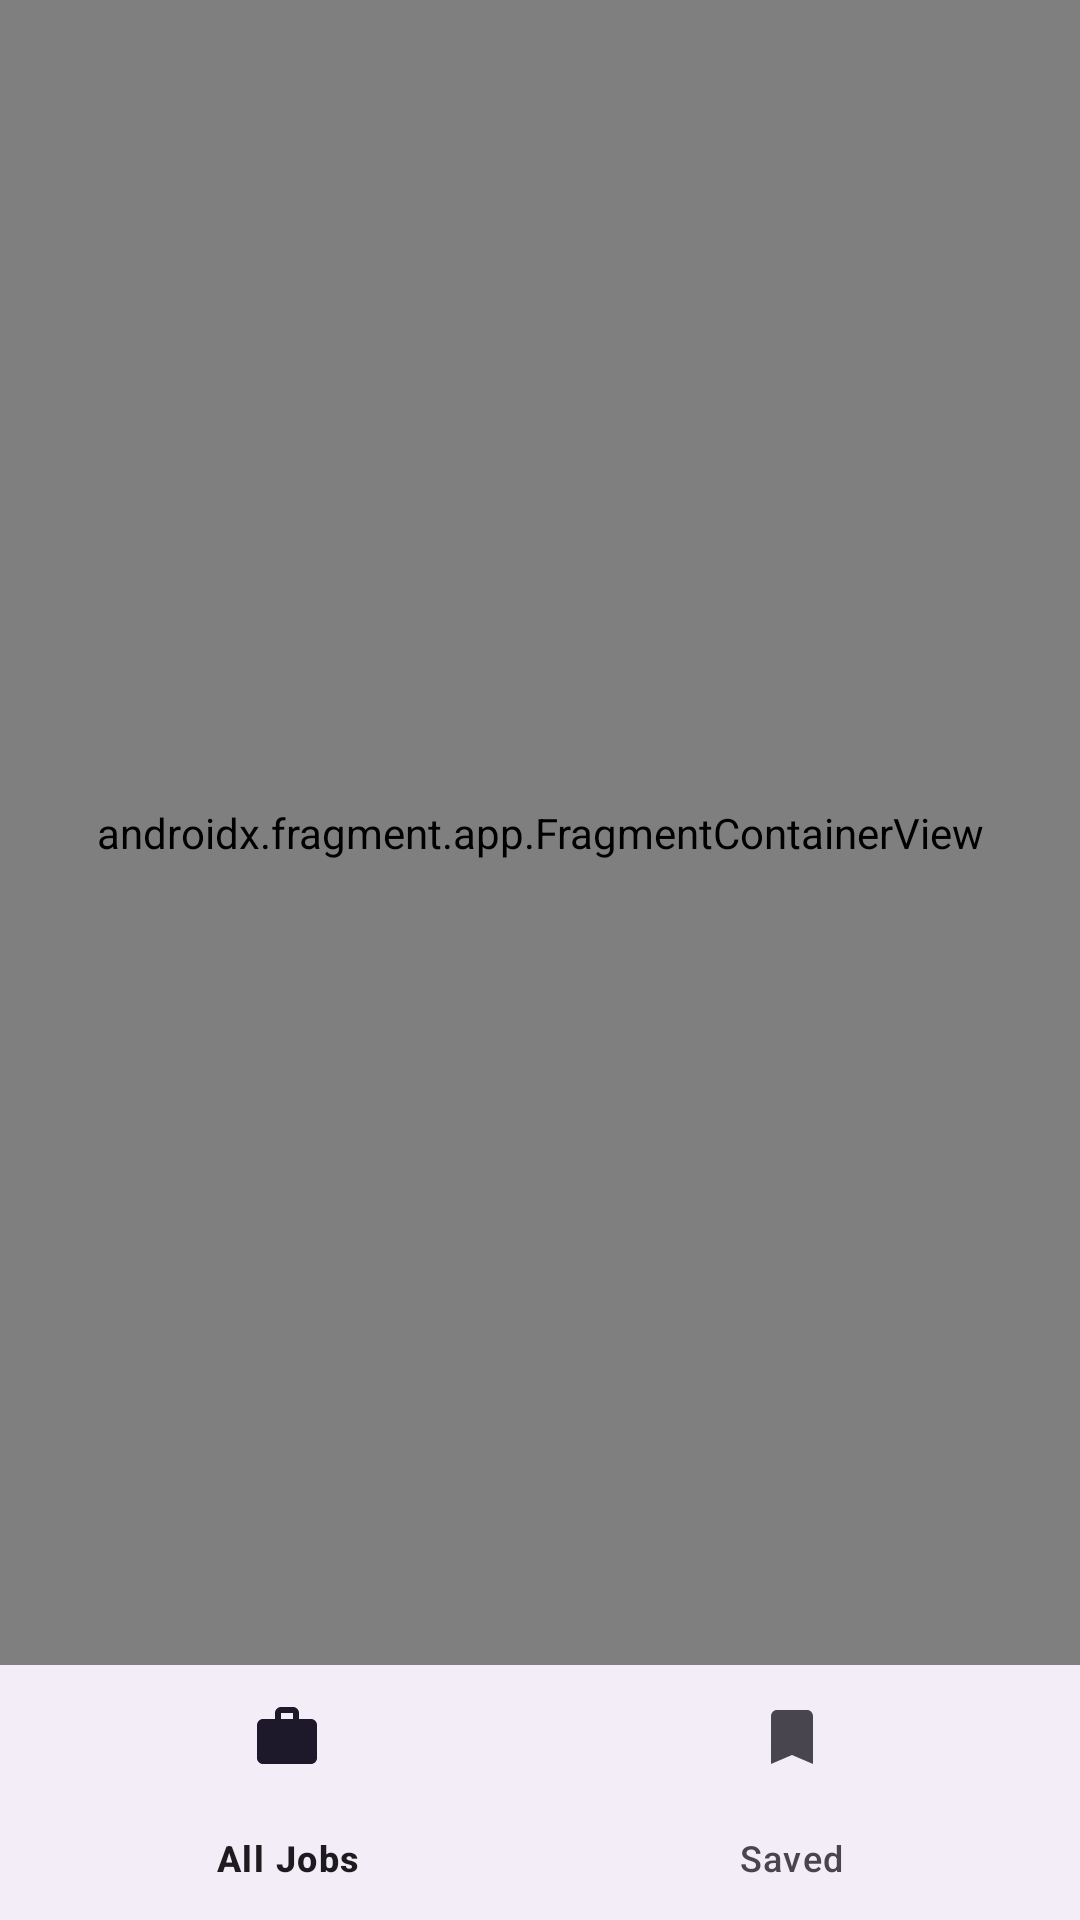

Android layout source for this screen:
<!-- AndroidManifest.xml: application theme Theme.Jobs -->
<!-- res/layout/activity_main.xml -->
<?xml version="1.0" encoding="utf-8"?>
<androidx.constraintlayout.widget.ConstraintLayout xmlns:android="http://schemas.android.com/apk/res/android"
    xmlns:app="http://schemas.android.com/apk/res-auto"
    xmlns:tools="http://schemas.android.com/tools"
    android:id="@+id/main"
    android:layout_width="match_parent"
    android:layout_height="match_parent"
    tools:context=".ui.MainActivity">

    <androidx.fragment.app.FragmentContainerView
        android:id="@+id/container"
        android:name="androidx.navigation.fragment.NavHostFragment"
        android:layout_width="match_parent"
        android:layout_height="0dp"
        app:layout_constraintBottom_toTopOf="@id/navbar"
        app:layout_constraintTop_toTopOf="parent"
        app:navGraph="@navigation/main_nav_graph" />

    <com.google.android.material.bottomnavigation.BottomNavigationView
        android:id="@+id/navbar"
        android:layout_width="match_parent"
        android:layout_height="85dp"
        app:layout_constraintBottom_toBottomOf="parent"
        app:layout_constraintStart_toStartOf="parent"
        app:menu="@menu/main_nav" />

</androidx.constraintlayout.widget.ConstraintLayout>
<!-- resources referenced by this layout -->
<resources>
  <style name="Theme.Jobs" parent="Base.Theme.Jobs" />
  <style name="Base.Theme.Jobs" parent="Theme.Material3.DayNight.NoActionBar">
          
          
      </style>
</resources>
